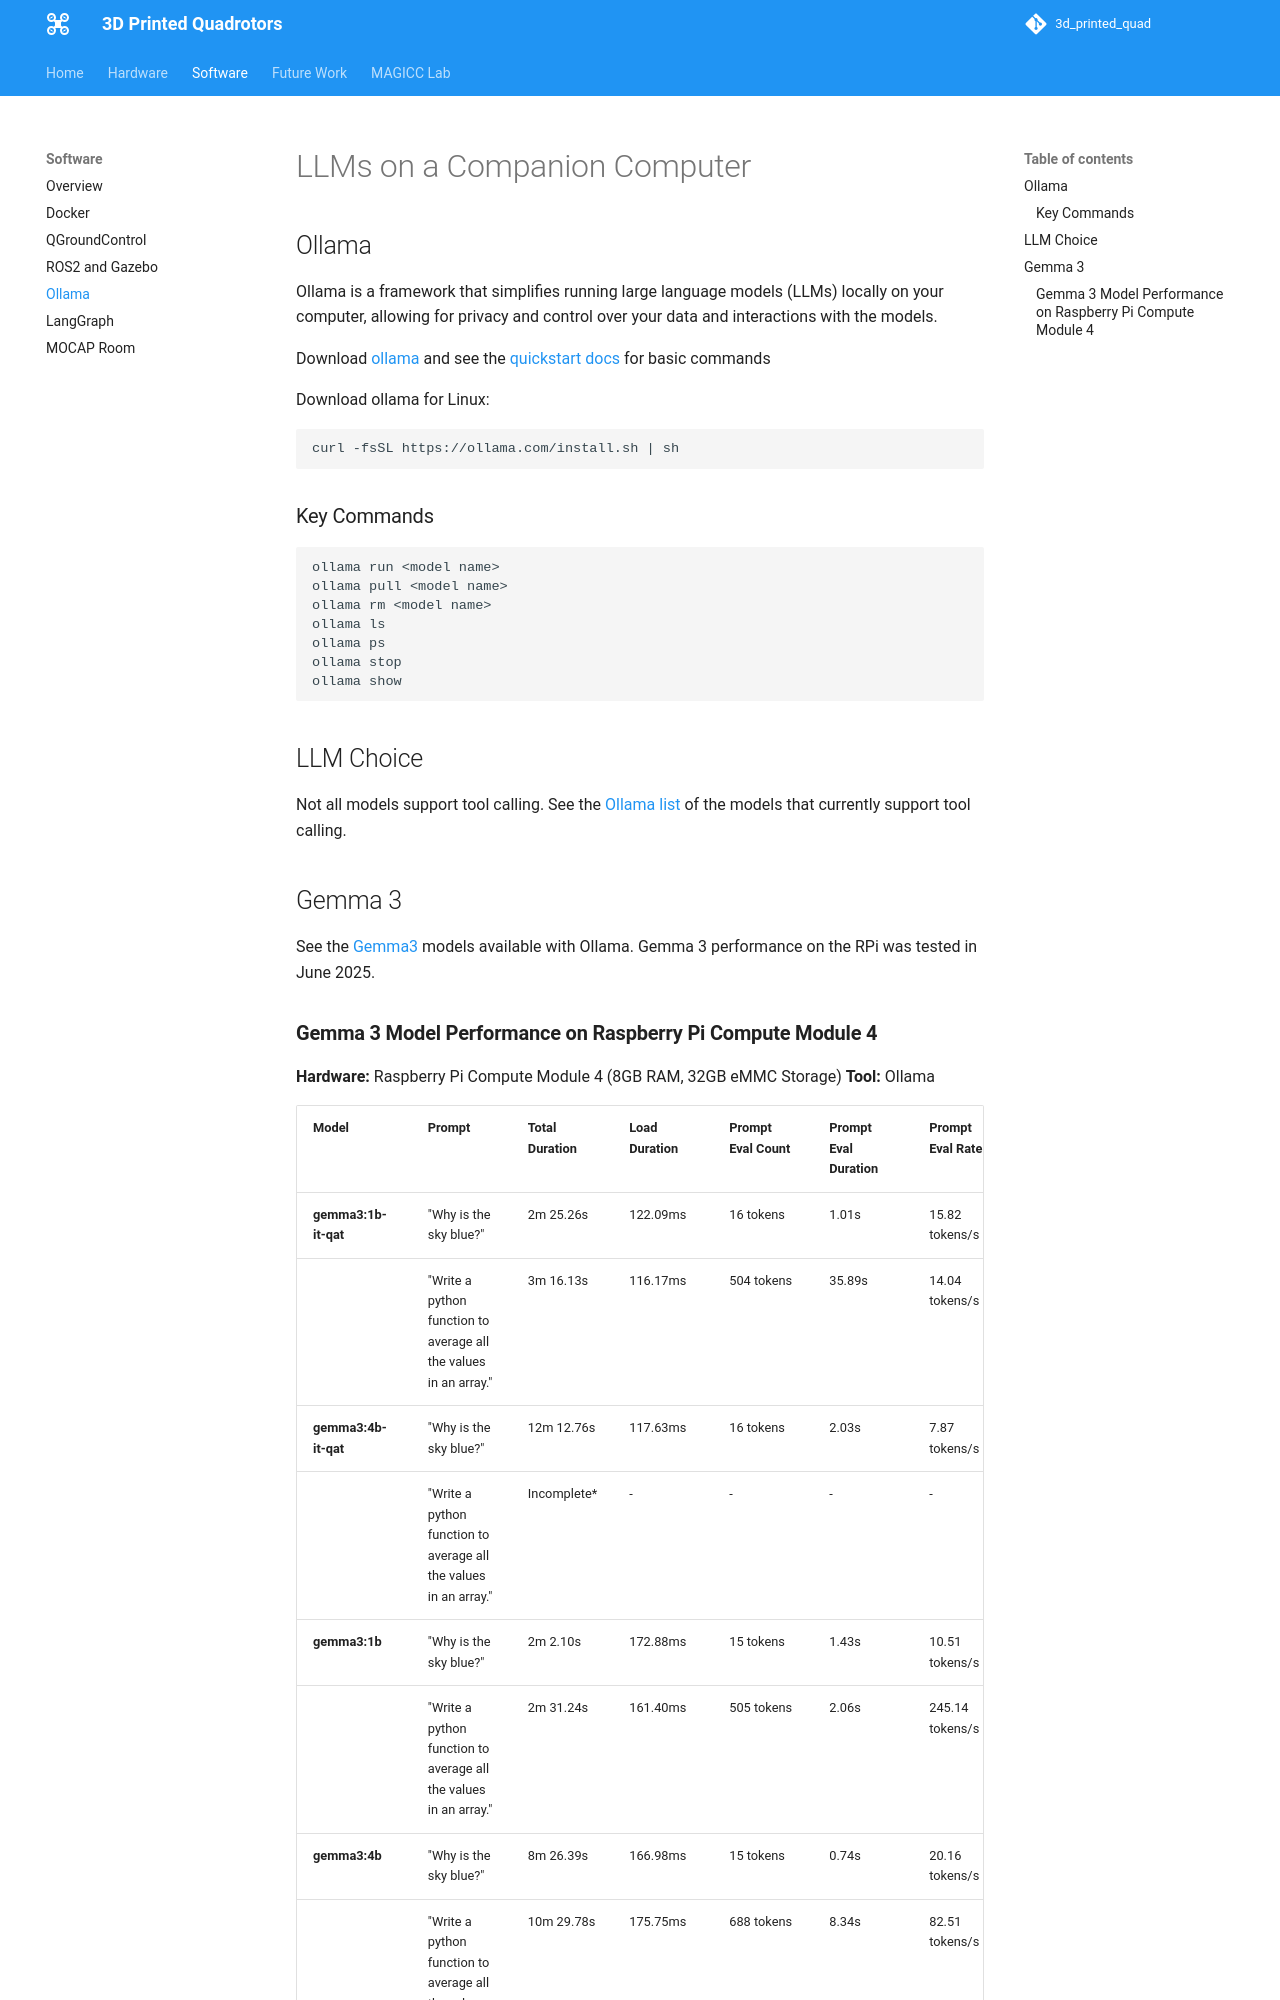

repository: austin006/3d_printed_quad · page: software/ollama/index.html · generator: mkdocs

# LLMs on a Companion Computer

## Ollama

Ollama is a framework that simplifies running large language models (LLMs) locally on your computer, allowing for privacy and control over your data and interactions with the models.

Download [ollama](https://ollama.com/download) and see the [quickstart docs](https://github.com/ollama/ollama/blob/main/README.md#quickstart) for basic commands

Download ollama for Linux:
```
curl -fsSL https://ollama.com/install.sh | sh
```

### Key Commands

```
ollama run <model name>
ollama pull <model name>
ollama rm <model name>
ollama ls
ollama ps
ollama stop
ollama show
```

## LLM Choice

Not all models support tool calling. See the [Ollama list](https://ollama.com/search?c=tools) of the models that currently support tool calling.

## Gemma 3

See the [Gemma3](https://ollama.com/library/gemma3) models available with Ollama. Gemma 3 performance on the RPi was tested in June 2025.
